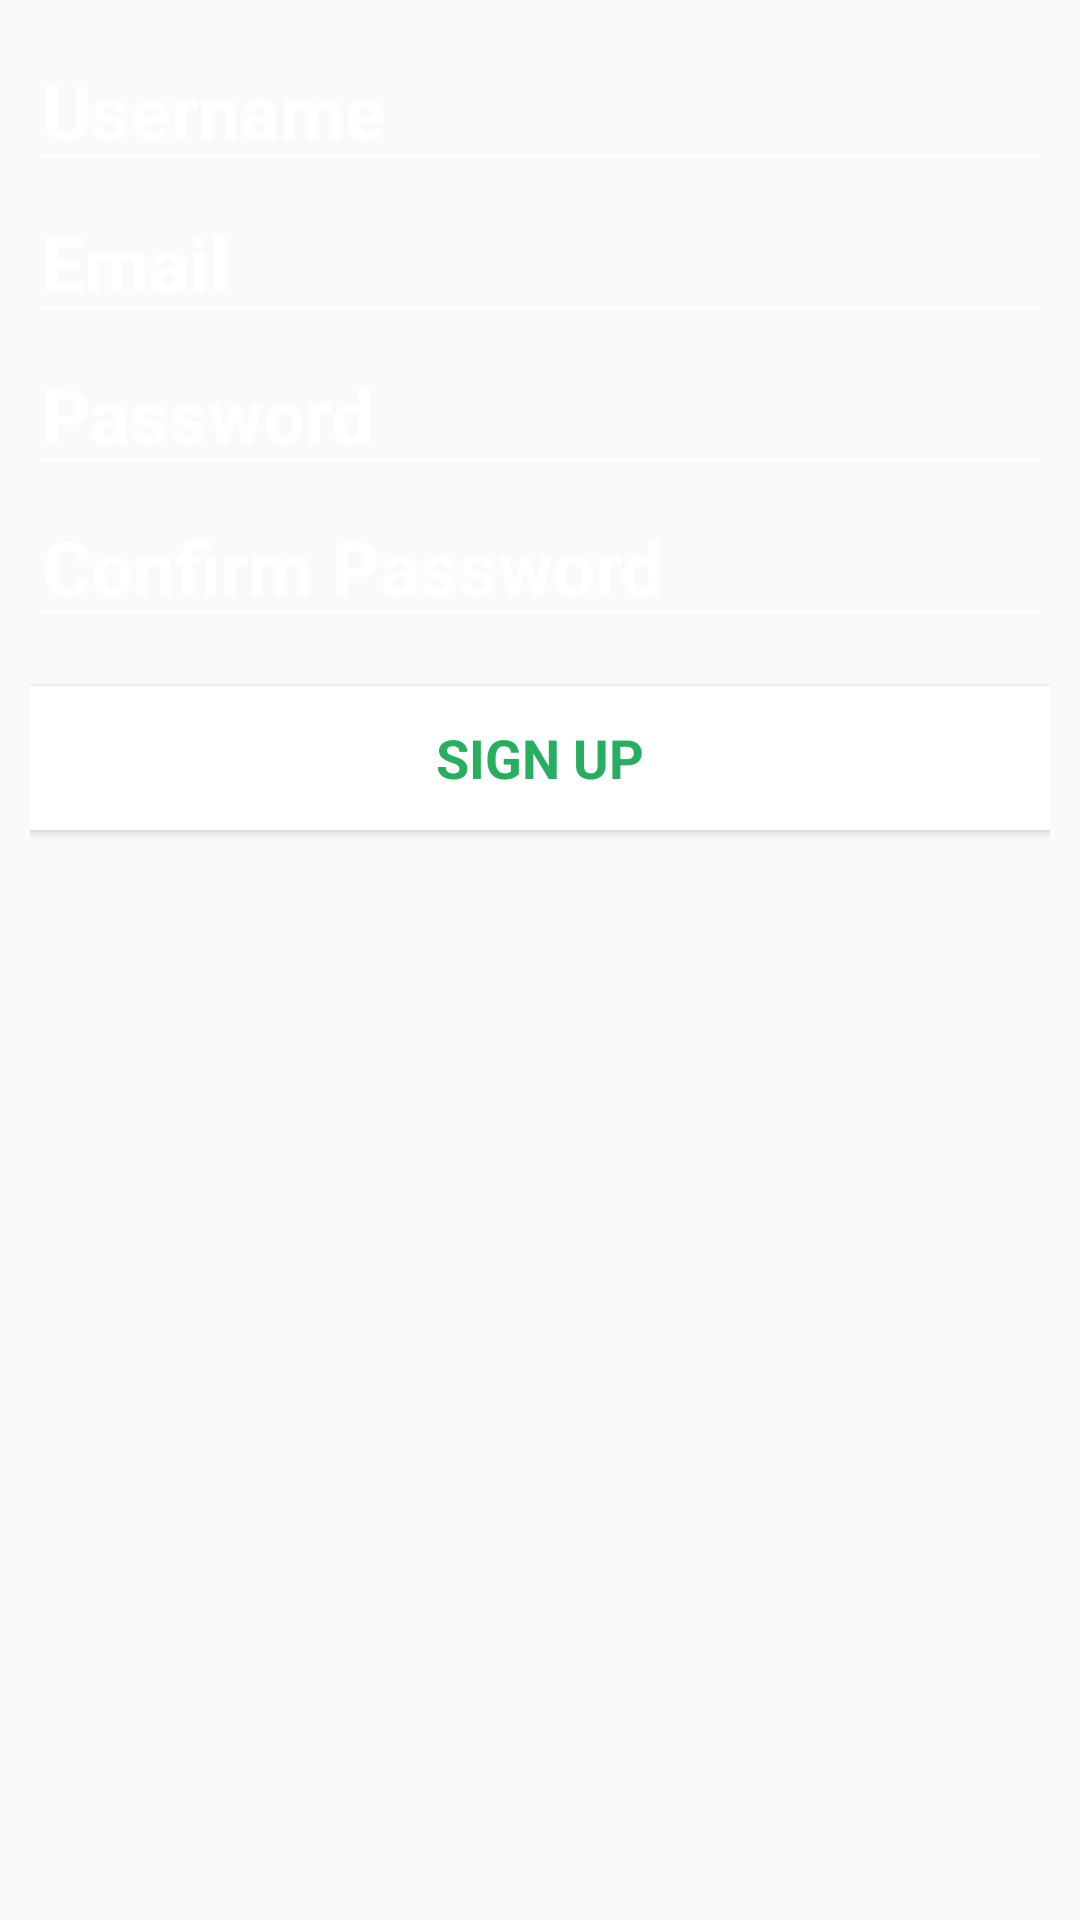

Write the Android layout XML for this screen, with the resource values it uses.
<!-- AndroidManifest.xml: application theme AppTheme -->
<!-- res/layout/activity_registar.xml -->
<?xml version="1.0" encoding="utf-8"?>
<LinearLayout xmlns:android="http://schemas.android.com/apk/res/android"
    xmlns:tools="http://schemas.android.com/tools"
    android:layout_width="match_parent"
    android:layout_height="match_parent"
    android:orientation="vertical"
    android:paddingBottom="@dimen/activity_vertical_margin"
    android:paddingLeft="@dimen/activity_horizontal_margin"
    android:paddingRight="@dimen/activity_horizontal_margin"
    android:paddingTop="@dimen/activity_vertical_margin"

    tools:context="com.craigcorstorphine.tm470_computing_project.RegisterActivity"
    android:gravity="top">




    <AutoCompleteTextView
        android:id="@+id/register_username"
        android:layout_width="match_parent"
        android:layout_height="wrap_content"
        android:textSize="25sp"
        android:hint="@string/prompt_username"
        android:textColor="@color/white"
        android:textColorHint="@color/white"
        android:inputType="textNoSuggestions"
        android:imeOptions="actionNext"
        android:maxLines="1"
        android:textIsSelectable="false"
        android:textStyle="bold"/>



    <AutoCompleteTextView
        android:id="@+id/register_email"
        android:layout_width="match_parent"
        android:layout_height="wrap_content"
        android:hint="@string/prompt_email"
        android:textColor="@color/white"
        android:textSize="25sp"
        android:imeOptions="actionNext"
        android:textColorHint="@color/white"
        android:inputType="textEmailAddress"
        android:maxLines="1"
        android:textIsSelectable="false"
        android:textStyle="bold"/>



    <EditText
        android:id="@+id/register_password"
        android:textSize="25sp"
        android:textColor="@color/white"
        android:textColorHint="@color/white"
        android:layout_width="match_parent"
        android:imeOptions="actionNext"
        android:layout_height="wrap_content"
        android:hint="@string/prompt_password"
        android:inputType="textPassword"
        android:maxLines="1"
        android:textStyle="bold"/>



    <EditText
        android:id="@+id/register_confirm_password"
        android:textColor="@color/white"
        android:textSize="25sp"
        android:textColorHint="@color/white"
        android:layout_width="match_parent"
        android:layout_height="wrap_content"
        android:hint="@string/prompt_password_again"
        android:imeActionId="@integer/register_form_finished"
        android:imeActionLabel="@string/action_sign_up"
        android:imeOptions="actionUnspecified"
        android:inputType="textPassword"
        android:maxLines="1"
        android:textStyle="bold"/>


    <Button
        android:id="@+id/register_sign_up_button"
        style="?android:textAppearanceMedium"
        android:layout_width="match_parent"
        android:layout_height="wrap_content"
        android:layout_marginTop="16dp"
        android:background="@color/white"
        android:onClick="signUp"
        android:text="@string/action_sign_up"
        android:textColor="@color/green"
        android:textStyle="bold" />


</LinearLayout>
<!-- resources referenced by this layout -->
<resources>
  <color name="green">#27AE60</color>
  <color name="white">#FFFFFF</color>
  <dimen name="activity_horizontal_margin">10dp</dimen>
  <dimen name="activity_vertical_margin">10dp</dimen>
  <integer name="register_form_finished">200</integer>
  <string name="action_sign_up">Sign up</string>
  <string name="prompt_email">Email</string>
  <string name="prompt_password">Password</string>
  <string name="prompt_password_again">Confirm Password</string>
  <string name="prompt_username">Username</string>
  <style name="AppTheme" parent="Theme.AppCompat.Light.DarkActionBar">
          
          <item name="colorPrimary">@color/colorPrimary</item>
          <item name="colorPrimaryDark">@color/colorPrimaryDark</item>
  
  
          <item name="colorAccent">@color/colorAccent</item>
          <item name="android:textColor">@color/colorText</item>
          <item name="android:textColorHint">@color/colorText</item>
          <item name="colorControlNormal">@color/colorText</item>
          <item name="colorControlActivated">@color/colorText</item>
  
      </style>
  <color name="colorPrimary">#3F51B5</color>
  <color name="colorPrimaryDark">#28759A</color>
  <color name="colorAccent">#FFFFFF</color>
  <color name="colorText">#FFFFFF</color>
</resources>
